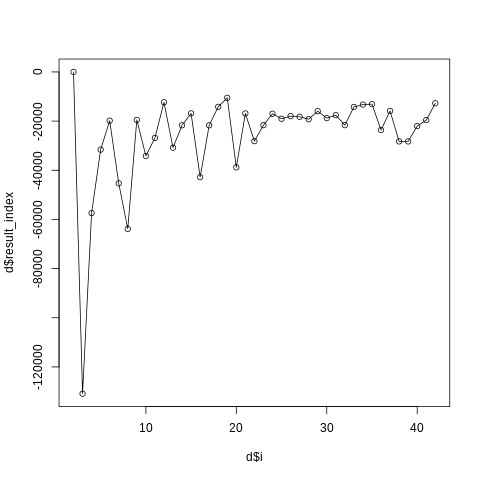

Source data for this figure (header and first rows):
i, result_index
2, 7.434
3, -130883
4, -57405
5, -31613
6, -19830
7, -45326
8, -63842
9, -19510
10, -34177
11, -26861
12, -12347
13, -30809
14, -21697
15, -16859
16, -42805
17, -21725
18, -14199
19, -10544
20, -38809
21, -16887
22, -28166
23, -21659
24, -16997
25, -19040
26, -17986
27, -18236
28, -19237
29, -15961
30, -18788
31, -17584
32, -21653
33, -14250
34, -13270
35, -13096
36, -23638
37, -15866
38, -28258
39, -28276
40, -22027
41, -19579
42, -12751
